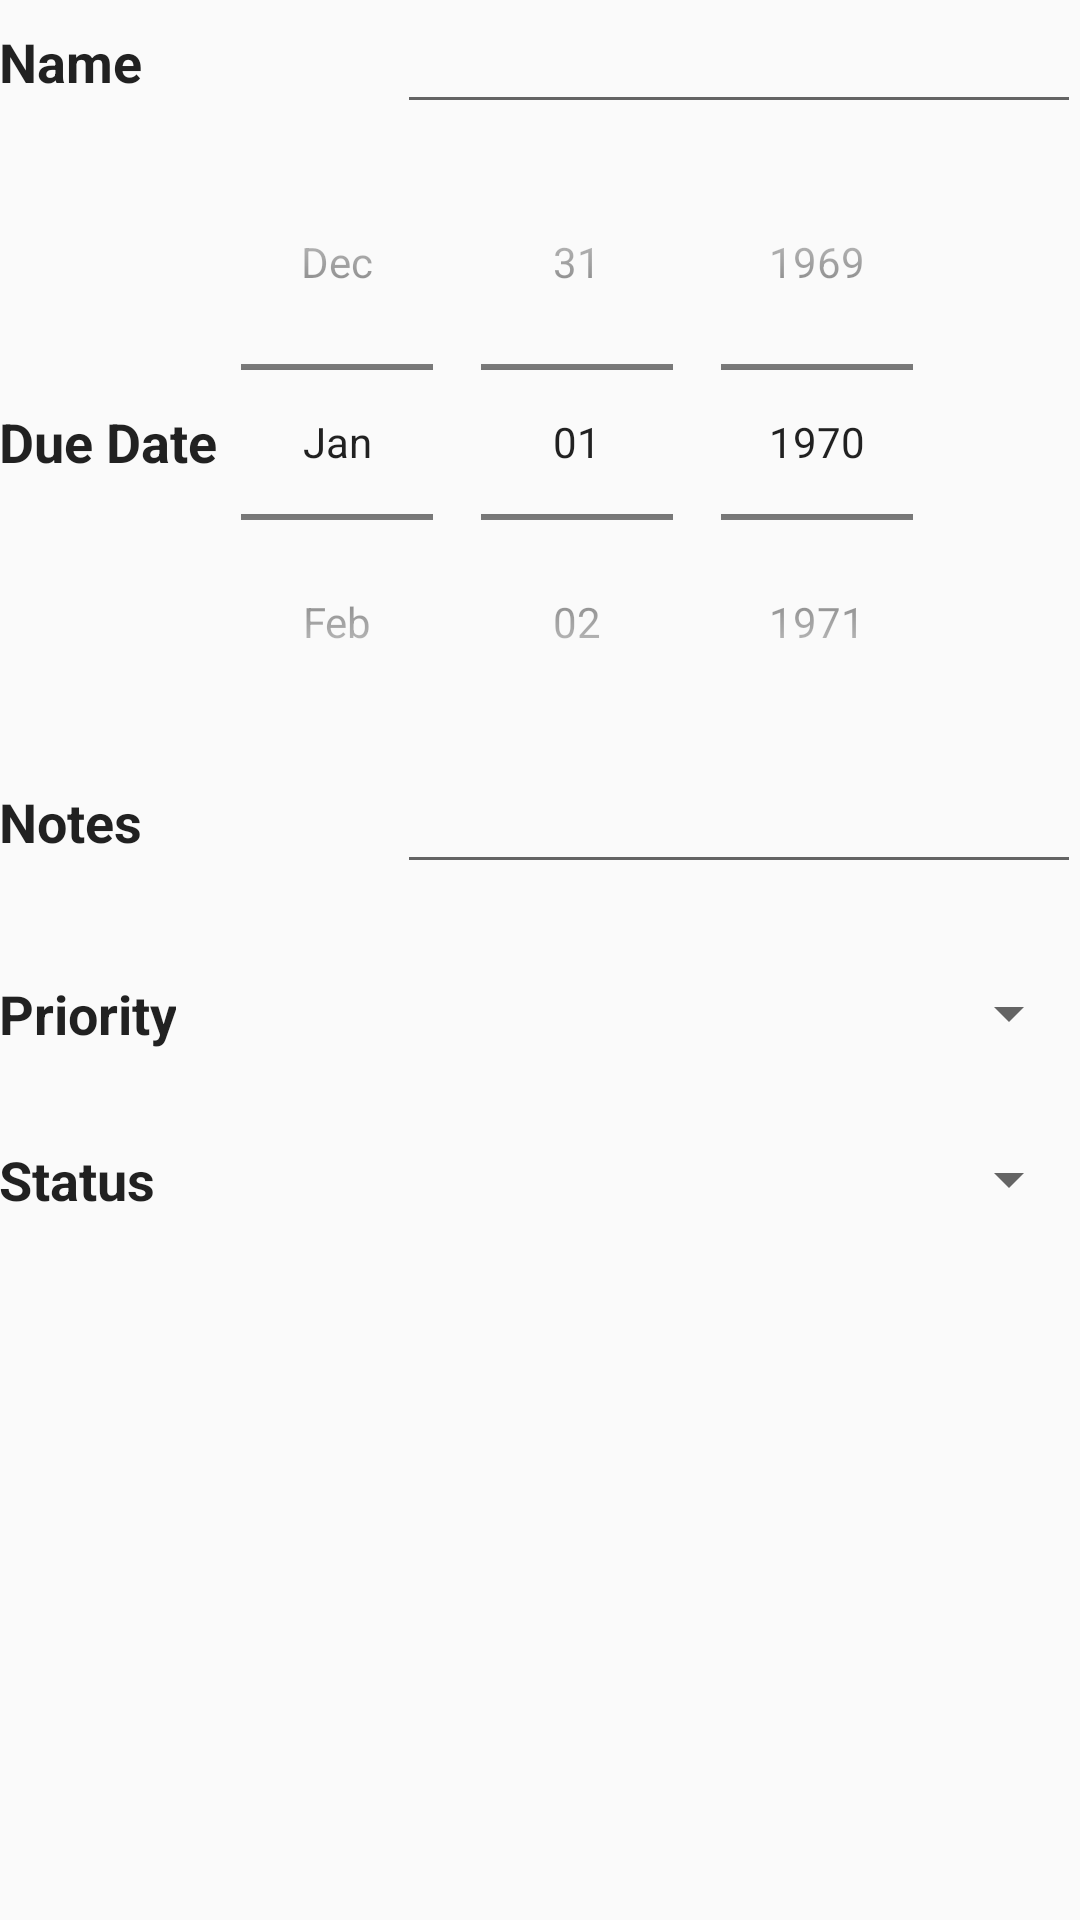

Write the Android layout XML for this screen, with the resource values it uses.
<!-- AndroidManifest.xml: application theme AppTheme -->
<!-- res/layout/content_edit_item.xml -->
<?xml version="1.0" encoding="UTF-8"?>
<RelativeLayout xmlns:android="http://schemas.android.com/apk/res/android"
    xmlns:app="http://schemas.android.com/apk/res-auto"
    xmlns:tools="http://schemas.android.com/tools"
    android:layout_width="match_parent"
    android:layout_height="match_parent"
    android:paddingLeft="@dimen/activity_horizontal_margin"
    android:paddingRight="@dimen/activity_horizontal_margin"
    android:paddingTop="@dimen/activity_vertical_margin"
    app:layout_behavior="@string/appbar_scrolling_view_behavior"
    tools:context=".activities.EditItemActivity"
    tools:showIn="@layout/activity_edit_item">

    <RelativeLayout
        android:orientation="horizontal"
        android:layout_width="match_parent"
        android:layout_height="wrap_content"
        android:layout_alignParentTop="true"
        android:layout_alignParentLeft="true"
        android:layout_alignParentRight="true"
        android:id="@+id/llName"
        android:layout_centerHorizontal="true">

        <TextView
            android:layout_width="wrap_content"
            android:layout_height="wrap_content"
            android:text="@string/tv_name"
            style="@android:style/TextAppearance.Medium"
            android:textStyle="bold"
            android:id="@+id/tvItemName"
            android:layout_gravity="center_vertical"
            android:layout_centerVertical="true"
            android:layout_alignParentLeft="true"
            android:layout_alignParentStart="true" />

        <EditText
            android:layout_width="228dp"
            android:layout_height="wrap_content"
            android:layout_alignParentRight="true"
            android:layout_alignParentEnd="true"
            android:layout_toLeftOf="@+id/tvItemName"
            android:inputType="textMultiLine"
            android:ems="10"
            android:id="@+id/etDetailItemText"
            />
    </RelativeLayout>
    <LinearLayout
        android:orientation="horizontal"
        android:layout_width="wrap_content"
        android:layout_height="wrap_content"
        android:layout_below="@+id/llName"
        android:layout_alignParentLeft="true"
        android:layout_alignParentRight="true"
        android:id="@+id/lldueDate">
        <TextView
            android:layout_width="wrap_content"
            android:layout_height="wrap_content"
            android:layout_alignParentLeft="true"
            android:layout_alignParentStart="true"
            android:text="@string/tv_due_date"
            style="@android:style/TextAppearance.Medium"
            android:textStyle="bold"
            android:id="@+id/tvItemDueDate"
            android:layout_gravity="center_vertical" />
        <DatePicker
            android:layout_width="wrap_content"
            android:layout_height="wrap_content"
            android:layout_alignParentRight="true"
            android:layout_alignParentEnd="true"
            android:id="@+id/datePicker"
            android:layout_toLeftOf="@+id/tvItemDueDate"
            android:calendarViewShown="false"
            android:paddingLeft="@dimen/activity_vertical_margin"
            android:datePickerMode="spinner"/>
    </LinearLayout>
    <RelativeLayout
        android:orientation="horizontal"
        android:layout_width="match_parent"
        android:layout_height="wrap_content"
        android:layout_below="@+id/lldueDate"
        android:id="@+id/llNotes"
        android:layout_centerHorizontal="true">

        <TextView
            android:layout_width="wrap_content"
            android:layout_height="wrap_content"
            android:text="@string/tv_notes"
            style="@android:style/TextAppearance.Medium"
            android:textStyle="bold"
            android:id="@+id/tvItemNotes"
            android:layout_centerVertical="true"
            android:layout_alignParentLeft="true"
            android:layout_alignParentStart="true" />

        <EditText
            android:layout_width="228dp"
            android:layout_height="wrap_content"
            android:layout_alignParentRight="true"
            android:layout_alignParentEnd="true"
            android:layout_toLeftOf="@+id/tvItemNotes"
            android:inputType="textMultiLine"
            android:ems="10"
            android:id="@+id/etDetailItemNotes"
            />
    </RelativeLayout>
    <RelativeLayout
        android:orientation="horizontal"
        android:layout_width="match_parent"
        android:layout_height="wrap_content"
        android:id="@+id/llPriority"
        android:layout_below="@+id/llNotes"
        android:layout_alignParentLeft="true"
        android:layout_alignParentStart="true"
        android:layout_marginTop="31dp">

        <TextView
            android:paddingRight="@dimen/activity_vertical_margin"
            android:layout_width="wrap_content"
            android:layout_height="wrap_content"
            android:text="@string/tv_priority"
            style="@android:style/TextAppearance.Medium"
            android:textStyle="bold"
            android:id="@+id/tvItemPriority"
            android:layout_centerVertical="true"
            android:layout_alignParentLeft="true"
            android:layout_alignParentStart="true" />

        <Spinner
            android:paddingLeft="@dimen/activity_vertical_margin"
            android:layout_width="fill_parent"
            android:layout_height="wrap_content"
            android:id="@+id/spinnerPriority"
            android:spinnerMode="dropdown"
            android:layout_alignTop="@+id/tvItemPriority"
            android:layout_toRightOf="@+id/tvItemPriority"/>
    </RelativeLayout>
    <RelativeLayout
        android:orientation="horizontal"
        android:layout_width="match_parent"
        android:layout_height="wrap_content"
        android:id="@+id/llStatus"
        android:layout_below="@+id/llPriority"
        android:layout_centerVertical="true"
        android:layout_alignParentRight="true"
        android:layout_marginTop="31dp">

        <TextView
            android:paddingRight="@dimen/activity_vertical_margin"
            android:layout_width="wrap_content"
            android:layout_height="wrap_content"
            android:text="@string/tv_status"
            style="@android:style/TextAppearance.Medium"
            android:textStyle="bold"
            android:id="@+id/tvItemStatus"
            android:layout_centerVertical="true"
            android:layout_alignParentLeft="true"
            android:layout_alignParentStart="true" />

        <Spinner
            android:paddingLeft="@dimen/activity_vertical_margin"
            android:layout_width="fill_parent"
            android:layout_height="wrap_content"
            android:id="@+id/spinnerStatus"
            android:spinnerMode="dropdown"
            android:layout_alignTop="@+id/tvItemStatus"
            android:layout_toRightOf="@+id/tvItemStatus"
            />
    </RelativeLayout>
</RelativeLayout>
<!-- resources referenced by this layout -->
<resources>
  <string name="tv_due_date">Due Date</string>
  <string name="tv_name">Name</string>
  <string name="tv_notes">Notes</string>
  <string name="tv_priority">Priority</string>
  <string name="tv_status">Status</string>
  <style name="AppTheme" parent="Theme.AppCompat.Light.DarkActionBar">
          
          <item name="colorPrimary">@color/colorPrimary</item>
          <item name="colorPrimaryDark">@color/colorPrimaryDark</item>
          <item name="colorAccent">@color/colorAccent</item>
      </style>
  <!-- not gathered from this repository: default colours our renderer supplied (Android Studio template values) -->
  <color name="colorPrimary">#FF6200EE</color>
  <color name="colorPrimaryDark">#FF3700B3</color>
  <color name="colorAccent">#FF03DAC5</color>
</resources>
